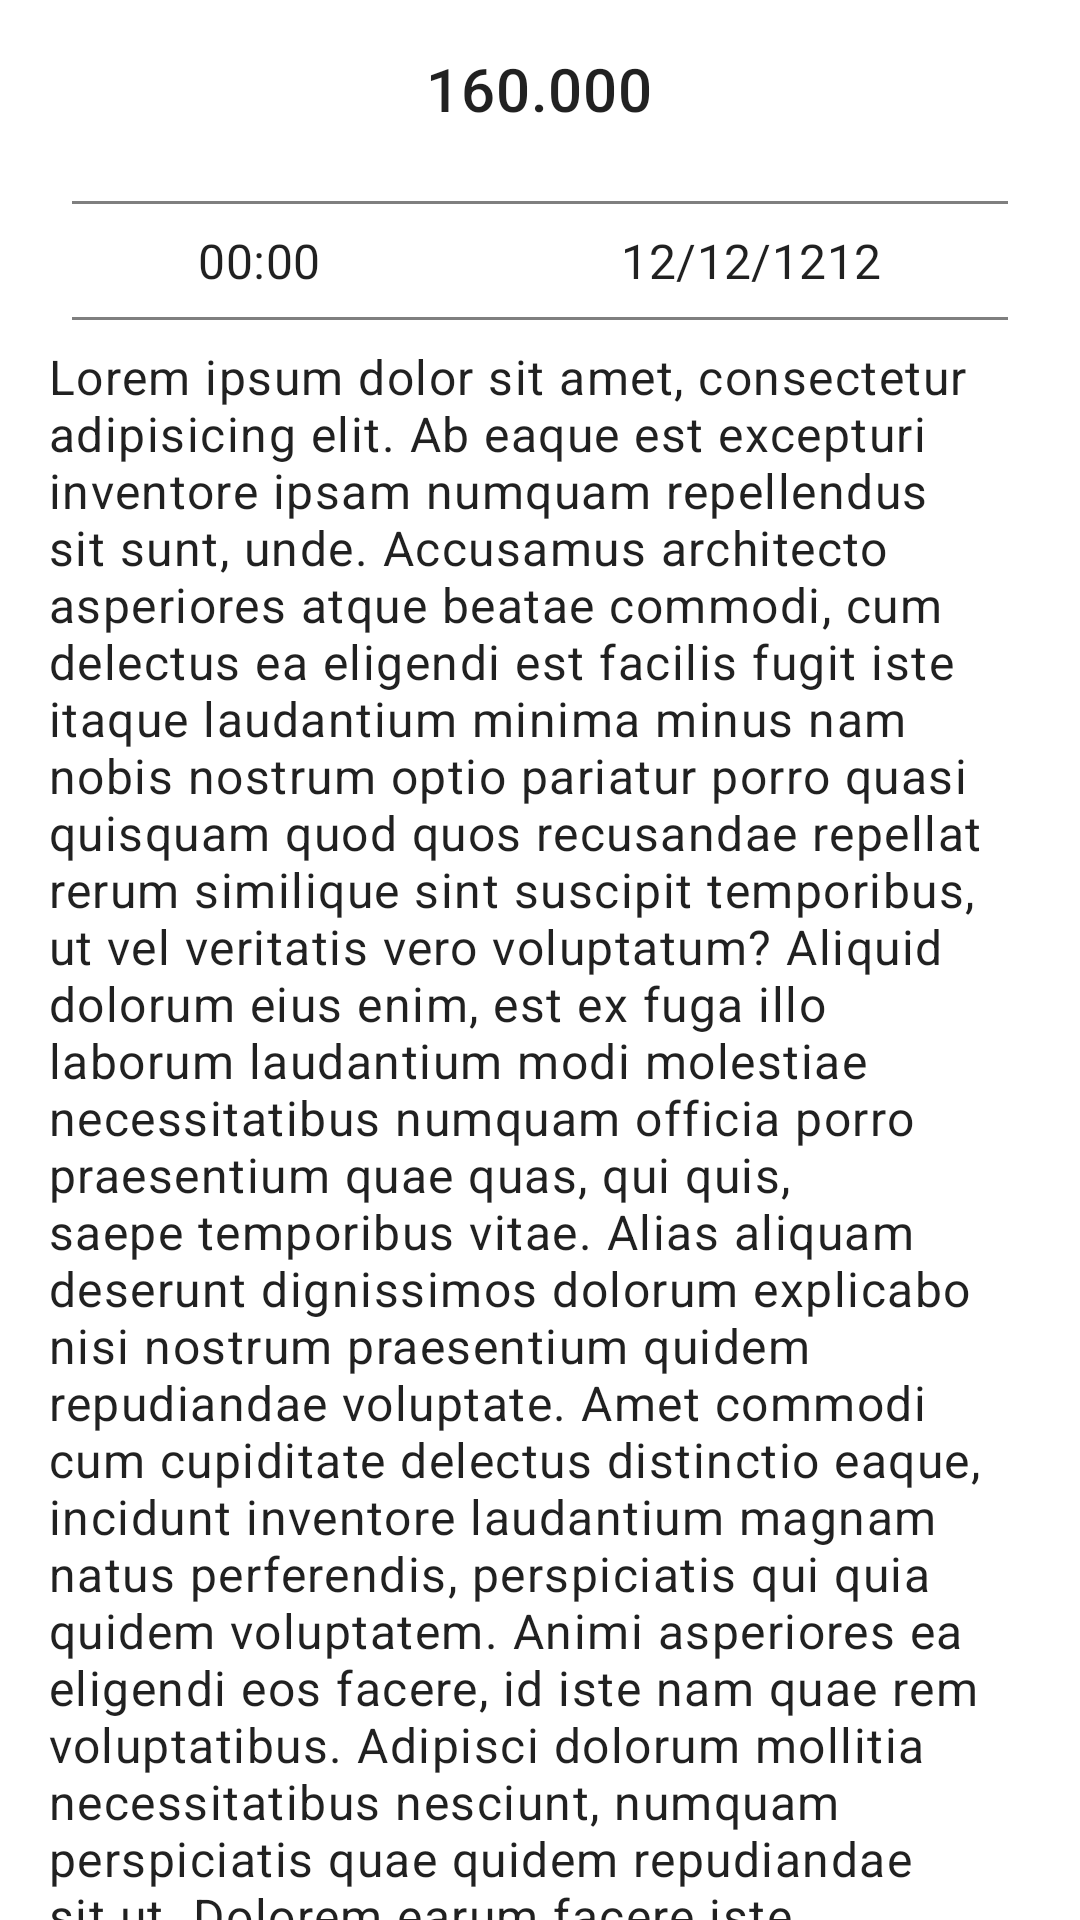

Write the Android layout XML for this screen, with the resource values it uses.
<!-- AndroidManifest.xml: application theme Theme.RentStudio -->
<!-- res/layout/include_content_scrolling.xml -->
<?xml version="1.0" encoding="utf-8"?>
<androidx.core.widget.NestedScrollView
    xmlns:android="http://schemas.android.com/apk/res/android"
    xmlns:app="http://schemas.android.com/apk/res-auto"
    xmlns:tools="http://schemas.android.com/tools"
    android:layout_width="match_parent"
    android:layout_height="match_parent"
    android:clipToPadding="false"
    app:layout_behavior="@string/appbar_scrolling_view_behavior"
    tools:showIn="@layout/activity_detail_studio"
    >
    
    <androidx.constraintlayout.widget.ConstraintLayout
        android:layout_width="match_parent"
        android:layout_height="wrap_content"
        >
        
        <LinearLayout
            android:layout_width="match_parent"
            android:layout_height="wrap_content"
            android:layout_marginHorizontal="@dimen/text_margin"
            android:orientation="vertical"
            app:layout_constraintEnd_toEndOf="parent"
            app:layout_constraintStart_toStartOf="parent"
            app:layout_constraintTop_toTopOf="parent"
            >
            
            
            <LinearLayout
                android:layout_width="match_parent"
                android:layout_height="wrap_content"
                android:gravity="center"
                >
                
                <ImageView
                    android:layout_width="wrap_content"
                    android:layout_height="match_parent"
                    android:src="@drawable/ic_baseline_credit_card_24"
                    />
                
                <TextView
                    android:id="@+id/textViewStudioPrice"
                    style="@style/TextAppearance.MaterialComponents.Headline6"
                    android:layout_width="wrap_content"
                    android:layout_height="wrap_content"
                    android:layout_margin="@dimen/text_margin"
                    android:text="160.000"
                    />
            </LinearLayout >
            
            <View
                android:layout_width="match_parent"
                android:layout_height="1dp"
                android:layout_margin="@dimen/small_margin"
                android:background="@color/divider"
                />
            
            
            
            <LinearLayout
                android:layout_width="match_parent"
                android:layout_height="wrap_content"
                >
                
                
                <LinearLayout
                    android:layout_width="wrap_content"
                    android:layout_height="wrap_content"
                    android:layout_weight="1"
                    android:gravity="center"
                    >
                    
                    <ImageView
                        android:layout_width="wrap_content"
                        android:layout_height="wrap_content"
                        android:src="@drawable/ic_round_access_time_24"
                        />
                    
                    <TextView
                        android:id="@+id/textViewOrderTime"
                        style="@style/TextAppearance.MaterialComponents.Subtitle1"
                        android:layout_width="wrap_content"
                        android:layout_height="wrap_content"
                        android:layout_marginHorizontal="@dimen/small_margin"
                        android:onClick="showTimePickerDialog"
                        android:text="@string/pick_time"
                        />
                
                </LinearLayout >
                
                
                <LinearLayout
                    android:layout_width="wrap_content"
                    android:layout_height="wrap_content"
                    android:layout_weight="1"
                    android:gravity="center"
                    >
                    
                    <ImageView
                        android:layout_width="wrap_content"
                        android:layout_height="wrap_content"
                        android:src="@drawable/ic_round_date_range_24"
                        />
                    
                    <TextView
                        android:id="@+id/textViewOrderStartDate"
                        style="@style/TextAppearance.MaterialComponents.Subtitle1"
                        android:layout_width="wrap_content"
                        android:layout_height="wrap_content"
                        android:layout_marginHorizontal="@dimen/small_margin"
                        android:onClick="showDatePickerDialog"
                        android:text="@string/pick_date"
                        />
                </LinearLayout >
            
            
            </LinearLayout >
            
            <View
                android:layout_width="match_parent"
                android:layout_height="1dp"
                android:layout_margin="@dimen/small_margin"
                android:background="@color/divider"
                />
            
            
            
            
            
            
            
            
            
            
            
            
            
            
            
            
            
            
            
            
            
            
            
            
            <TextView
                android:id="@+id/textViewStudioDescription"
                style="@style/TextAppearance.MaterialComponents.Body1"
                android:layout_width="wrap_content"
                android:layout_height="wrap_content"
                android:text="@string/large_text"
                />
        
        </LinearLayout >
        

    </androidx.constraintlayout.widget.ConstraintLayout >


</androidx.core.widget.NestedScrollView >
<!-- res/layout/activity_detail_studio.xml (included above) -->
<?xml version="1.0" encoding="utf-8"?>
<androidx.coordinatorlayout.widget.CoordinatorLayout
    xmlns:android="http://schemas.android.com/apk/res/android"
    xmlns:app="http://schemas.android.com/apk/res-auto"
    android:layout_width="match_parent"
    android:layout_height="match_parent"
    >
    
    <com.google.android.material.appbar.AppBarLayout
        android:id="@+id/app_bar_layout"
        android:layout_width="match_parent"
        android:layout_height="wrap_content"
        android:fitsSystemWindows="true"
        android:theme="@style/ThemeOverlay.AppCompat.Dark.ActionBar"
        
        >
        
        <com.google.android.material.appbar.CollapsingToolbarLayout
            android:layout_width="match_parent"
            android:layout_height="@dimen/collapse_height"
            android:fitsSystemWindows="true"
            app:contentScrim="@color/black"
            app:layout_scrollFlags="scroll|exitUntilCollapsed"
            >
            
            
            <ImageView
                android:id="@+id/imageViewStudioThumbnail"
                android:layout_width="match_parent"
                android:layout_height="match_parent"
                android:scaleType="centerCrop"
                android:src="@drawable/photo"
                app:layout_collapseMode="parallax"
                />
            
            <androidx.appcompat.widget.Toolbar
                android:id="@+id/toolbarStudioName"
                android:layout_width="match_parent"
                android:layout_height="?attr/actionBarSize"
                app:layout_collapseMode="parallax"
                app:popupTheme="@style/ThemeOverlay.AppCompat.Light"
                app:title="@string/app_name"
                />
        
        </com.google.android.material.appbar.CollapsingToolbarLayout >
    </com.google.android.material.appbar.AppBarLayout >
    
    <com.google.android.material.floatingactionbutton.FloatingActionButton
        android:id="@+id/buttonBookNow"
        android:layout_width="wrap_content"
        android:layout_height="wrap_content"
        android:backgroundTint="@color/white"
        android:elevation="6dp"
        android:src="@drawable/ic_baseline_shopping_cart_checkout_24"
        app:layout_anchor="@id/app_bar_layout"
        app:layout_anchorGravity="bottom|right"
        app:pressedTranslationZ="12dp"
        app:useCompatPadding="true"
        />
    
    
    <include layout="@layout/include_content_scrolling" />

</androidx.coordinatorlayout.widget.CoordinatorLayout >
<!-- resources referenced by this layout -->
<resources>
  <color name="black">#FF000000</color>
  <color name="divider">#80000000</color>
  <color name="white">#FFFFFFFF</color>
      
      
      //Color Swatches provided by http://designmodo.github.io/Flat-UI/
  <dimen name="collapse_height">350dp</dimen>
  <dimen name="small_margin">8dp</dimen>
  <dimen name="text_margin">16dp</dimen>
  <string name="app_name">World Studio</string>
  <string name="pick_date">12/12/1212</string>
  <string name="pick_time">00:00</string>
  <color name="purple_500">#FF6200EE</color>
  <color name="purple_700">#FF3700B3</color>
  <color name="teal_200">#FF03DAC5</color>
  <color name="teal_700">#FF018786</color>
</resources>
